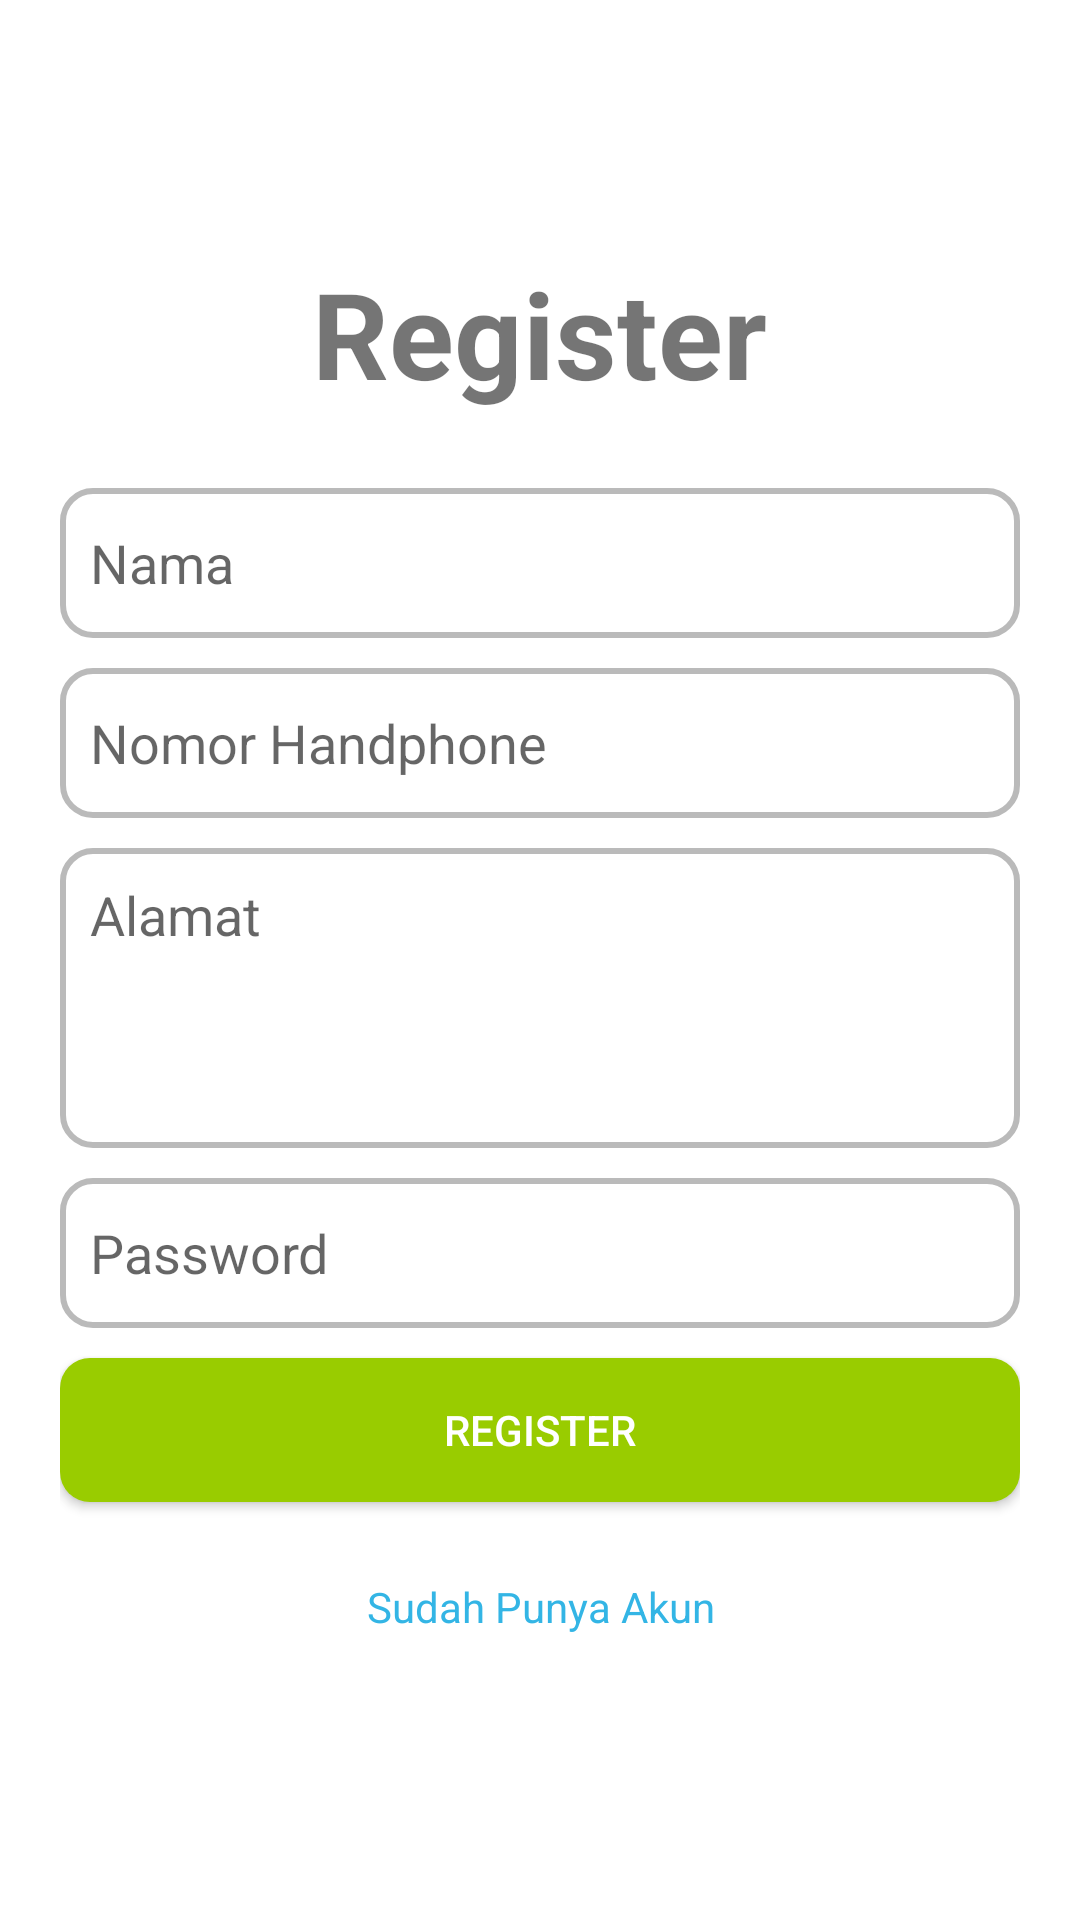

Produce the Android XML layout that renders to this screen, including the resource entries it uses.
<!-- AndroidManifest.xml: application theme Theme.CarRental -->
<!-- res/layout/activity_page_register.xml -->
<?xml version="1.0" encoding="utf-8"?>
<FrameLayout
    android:layout_width="match_parent"
    android:layout_height="match_parent"
    xmlns:android="http://schemas.android.com/apk/res/android">

    <LinearLayout
        android:layout_width="match_parent"
        android:layout_height="match_parent"
        android:orientation="vertical"
        android:gravity="center"
        android:layout_margin="20dp">

        <TextView
            android:layout_width="wrap_content"
            android:layout_height="wrap_content"
            android:text="Register"
            android:textSize="40sp"
            android:textStyle="bold"
            android:layout_marginBottom="20dp"/>

        <EditText
            android:id="@+id/edNama"
            android:layout_width="match_parent"
            android:layout_height="wrap_content"
            android:hint="Nama"
            android:paddingHorizontal="10dp"
            android:layout_marginVertical="5dp"
            android:background="@drawable/input_style"/>

        <EditText
            android:id="@+id/edNo"
            android:layout_width="match_parent"
            android:layout_height="wrap_content"
            android:hint="Nomor Handphone"
            android:inputType="number"
            android:paddingHorizontal="10dp"
            android:layout_marginVertical="5dp"
            android:background="@drawable/input_style"/>

        <EditText
            android:id="@+id/edAlamat"
            android:layout_width="match_parent"
            android:layout_height="100dp"
            android:hint="Alamat"
            android:padding="10dp"
            android:gravity="top"
            android:layout_marginVertical="5dp"
            android:background="@drawable/input_style"/>

        <EditText
            android:id="@+id/edPassword"
            android:layout_width="match_parent"
            android:layout_height="wrap_content"
            android:hint="Password"
            android:inputType="textPassword"
            android:paddingHorizontal="10dp"
            android:layout_marginVertical="5dp"
            android:background="@drawable/input_style"/>

        <Button
            android:id="@+id/btnRegister"
            android:layout_width="match_parent"
            android:layout_height="wrap_content"
            android:text="Register"
            android:textColor="@android:color/white"
            android:background="@drawable/button_green"
            android:paddingHorizontal="10dp"
            android:layout_marginVertical="5dp"/>

        <TextView
            android:id="@+id/btnLogin"
            android:layout_width="match_parent"
            android:layout_height="40dp"
            android:text="Sudah Punya Akun"
            android:textColor="@android:color/holo_blue_light"
            android:textSize="14sp"
            android:layout_marginTop="10dp"
            android:gravity="center"/>

    </LinearLayout>

    <ProgressBar
        android:id="@+id/progressBar"
        android:layout_width="wrap_content"
        android:layout_height="wrap_content"
        android:visibility="gone"
        android:layout_gravity="center"/>
</FrameLayout>
<!-- resources referenced by this layout -->
<resources>
  <!-- drawable button_green (drawable) -->
  <?xml version="1.0" encoding="utf-8"?>
  <shape xmlns:android="http://schemas.android.com/apk/res/android">
      <solid android:color="@android:color/holo_green_light" />
      <corners android:radius="10dp" />
  </shape>
  <!-- drawable input_style (drawable) -->
  <?xml version="1.0" encoding="utf-8"?>
  <shape xmlns:android="http://schemas.android.com/apk/res/android">
      <solid android:color="@android:color/transparent" />
      <stroke android:color="#BABABA" android:width="2dp" />
      <corners android:radius="10dp" />
      <size android:height="50dp" />
  </shape>
  <style name="Theme.CarRental" parent="Theme.MaterialComponents.DayNight.DarkActionBar">
          
          <item name="colorPrimary">@color/purple_500</item>
          <item name="colorPrimaryVariant">@color/purple_700</item>
          <item name="colorOnPrimary">@color/white</item>
          
          <item name="colorSecondary">@color/teal_200</item>
          <item name="colorSecondaryVariant">@color/teal_700</item>
          <item name="colorOnSecondary">@color/black</item>
          
          <item name="android:statusBarColor">?attr/colorPrimaryVariant</item>
          
      </style>
  <color name="purple_500">#FF6200EE</color>
  <color name="purple_700">#FF3700B3</color>
  <color name="white">#FFFFFFFF</color>
  <color name="teal_200">#FF03DAC5</color>
  <color name="teal_700">#FF018786</color>
  <color name="black">#FF000000</color>
</resources>
